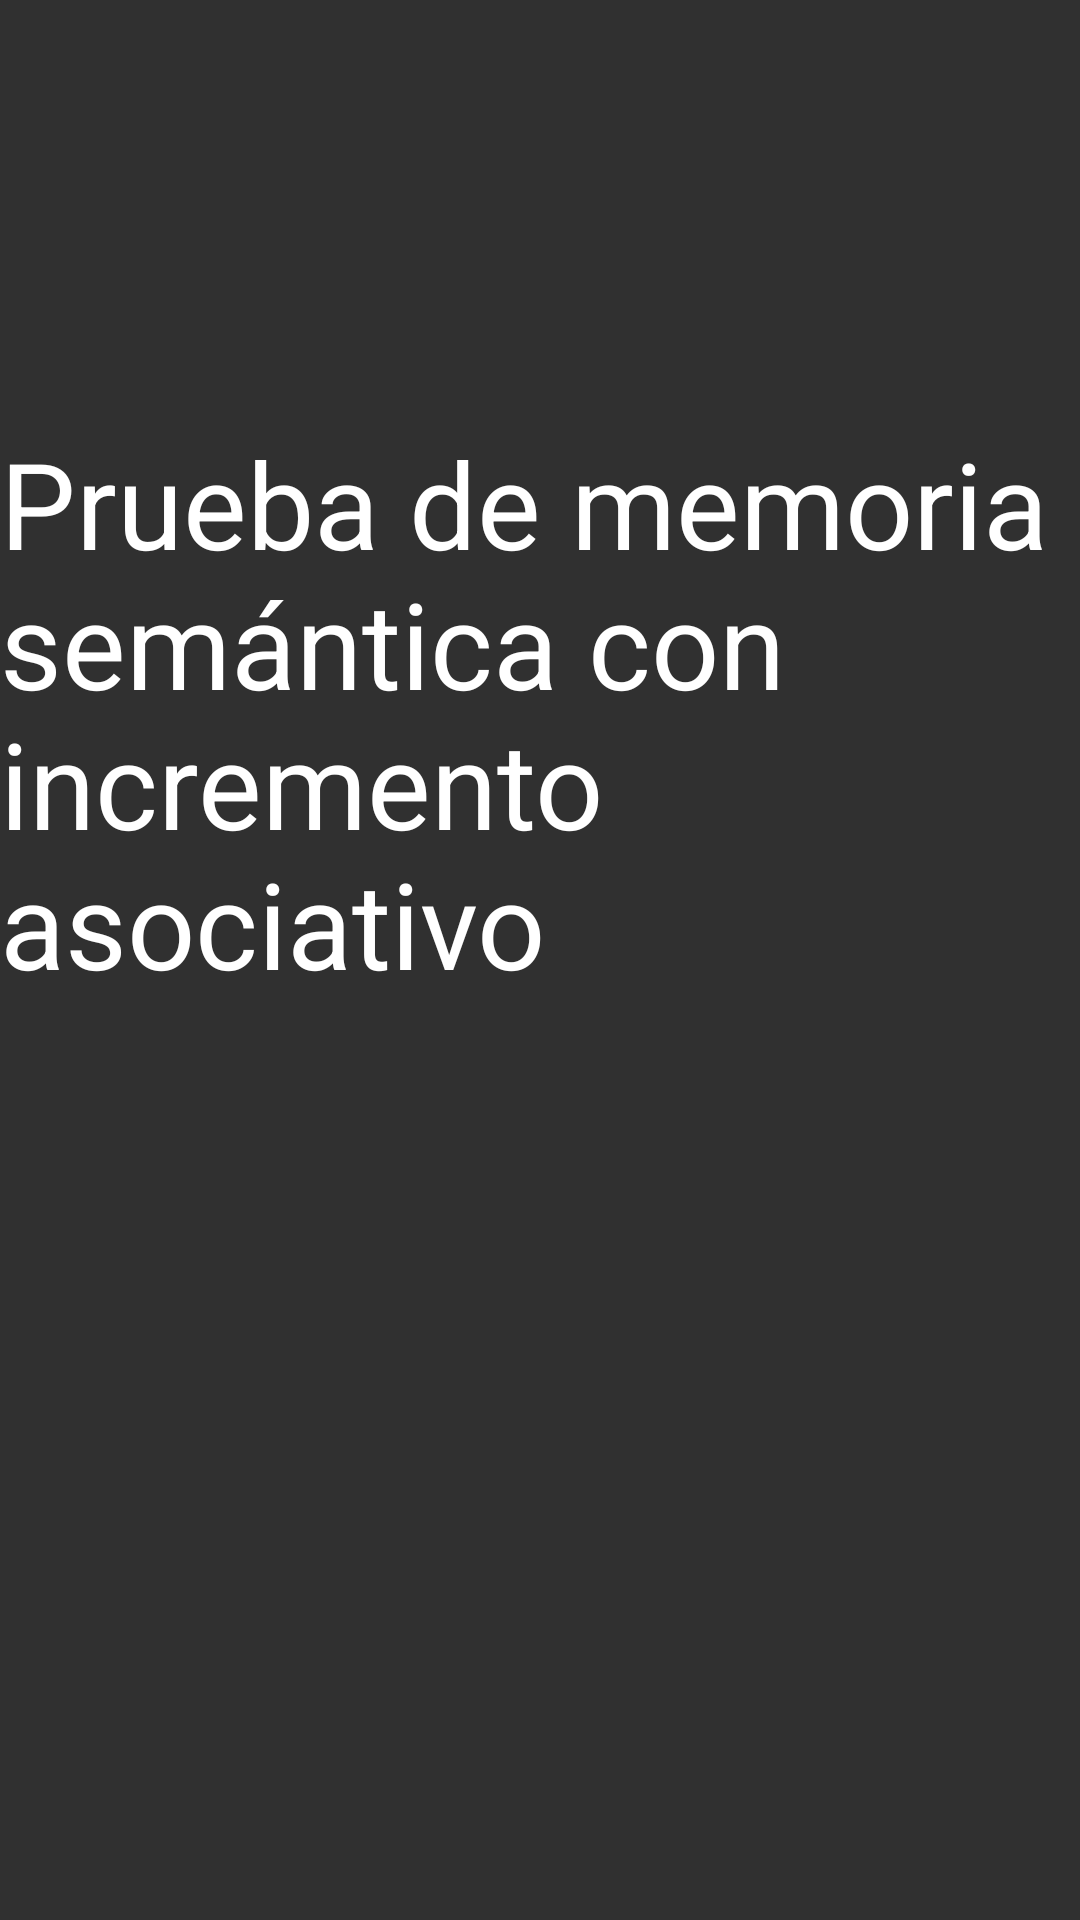

The Android layout XML behind this screen, and the referenced resources:
<!-- AndroidManifest.xml: application theme AppTheme -->
<!-- res/layout/presentacionmemoria.xml -->
<?xml version="1.0" encoding="utf-8"?>
<RelativeLayout xmlns:android="http://schemas.android.com/apk/res/android"
    android:orientation="vertical" android:layout_width="match_parent"
    xmlns:tools="http://schemas.android.com/tools"
    android:layout_height="match_parent" tools:context=".PresentacionMemoriaActivity">

    <TextView
        android:layout_width="wrap_content"
        android:layout_height="wrap_content"
        android:textAppearance="?android:attr/textAppearanceLarge"
        android:text="@string/lb_presentacion_memoria"
        android:id="@+id/textView22"
        android:layout_marginTop="141dp"
        android:textSize="40dp"
        android:layout_alignParentTop="true"
        android:layout_centerHorizontal="true" />
</RelativeLayout>
<!-- resources referenced by this layout -->
<resources>
  <string name="lb_presentacion_memoria">Prueba de memoria semántica con incremento asociativo</string>
  <style name="AppTheme" parent="Theme.AppCompat.NoActionBar">
      </style>
</resources>
